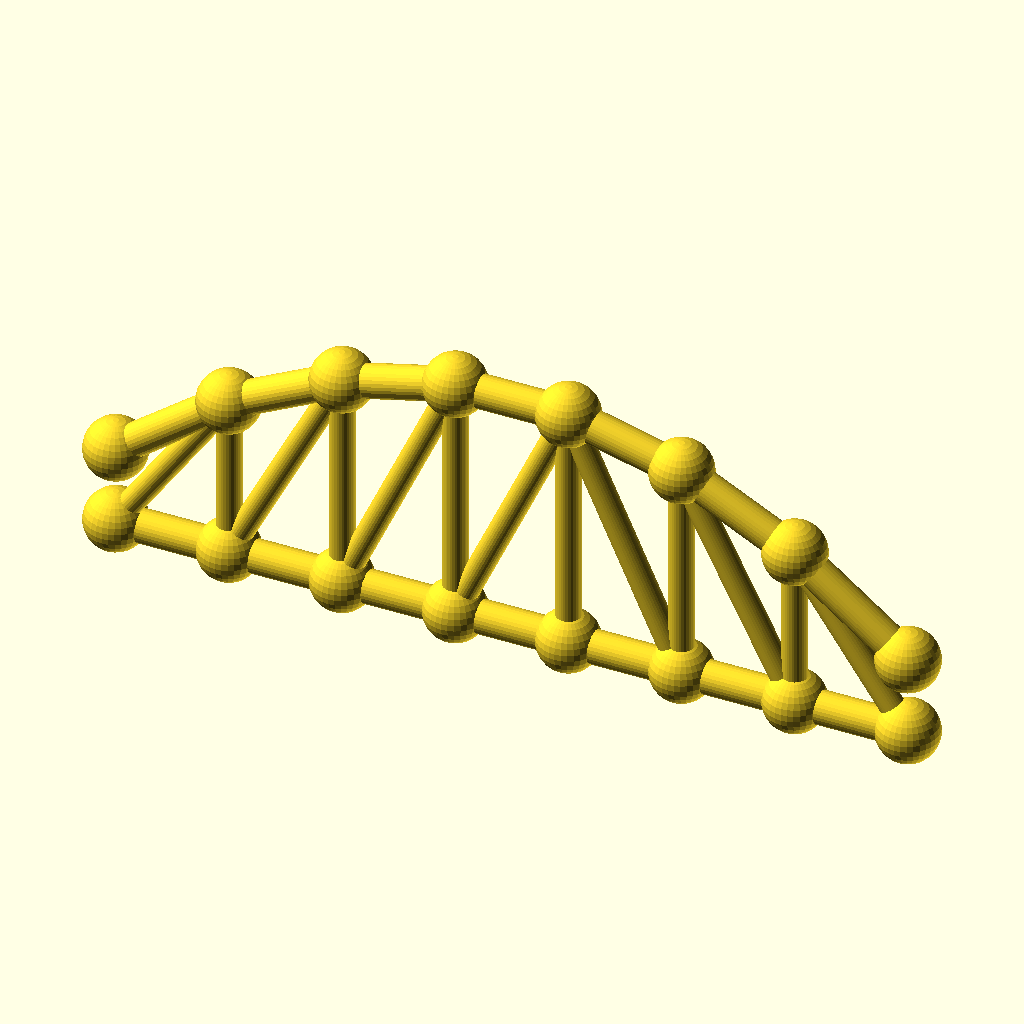
Cell 1: the model at its default parameters.
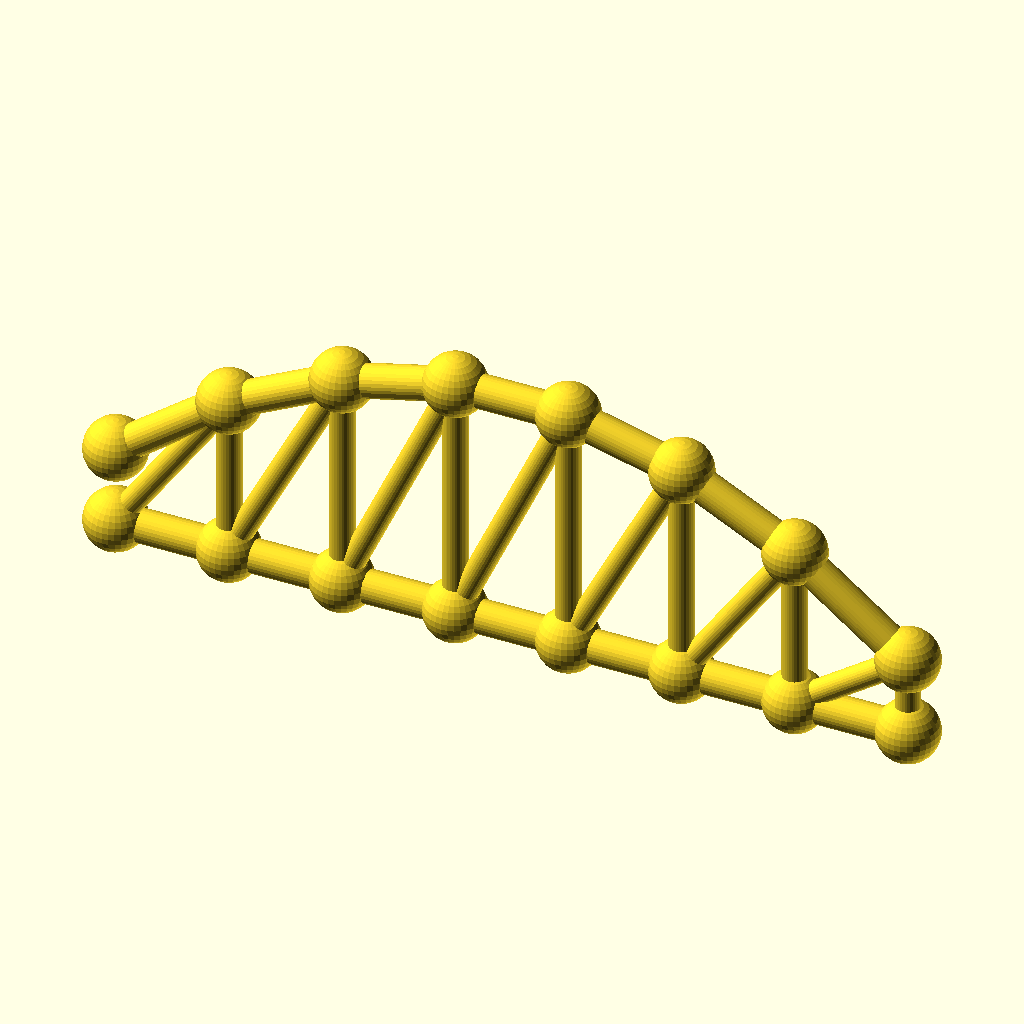
Cell 2 — panels set to 14, the other parameters unchanged.
All cells are drawn from the same view direction (rotation 55°, 0°, 25°, orthographic, colour scheme Cornfield), but the view is re-fitted for each cell, so position and scale can differ between cells as well as the parameter.
OpenSCAD source file optional_data/data/gen3/archtrusses/part_0061.scad:
$fn = 32;

// ----------------------------------------------------------------------
// Arched truss: span 182 mm, rise 40.04 mm, 7 panels
// ----------------------------------------------------------------------

// --- parameters (mm) ---
panels = 7;               // number of panels
panel_p = 26;             // panel length, X
span = 182;               // span between the end joints
rise = 40.04;             // top chord rise above the springing
camber = 18.02;           // top chord height above the bottom chord at the ends
chord_r = 3.8;            // chord member radius
diag_r = 2.8;             // diagonal radius
joint_r = 7.08;           // joint ball radius

module member(a, b, r) {
  /* rod: cylinder from joint a to joint b */
  d = b - a;
  length = norm(d);
  translate(a) rotate([0, acos(d[2] / length), atan2(d[1], d[0])])
    cylinder(h = length, r = r);
}

module joint(p, r) {
  /* ball at the joint centre */
  translate(p) sphere(r = r);
}

bottom = [[0, 0, 0], [26, 0, 0], [52, 0, 0], [78, 0, 0], [104, 0, 0], [130, 0, 0], [156, 0, 0], [182, 0, 0]];
top = [[0, 0, 18.02], [26, 0, 37.631], [52, 0, 50.706], [78, 0, 57.243], [104, 0, 57.243], [130, 0, 50.706], [156, 0, 37.631], [182, 0, 18.02]];

for (i = [0 : panels - 1]) member(bottom[i], bottom[i + 1], chord_r);
for (i = [0 : panels - 1]) member(top[i], top[i + 1], chord_r);
/* verticals */
for (i = [1 : panels - 1]) member(bottom[i], top[i], diag_r);
/* diagonals lean toward mid span */
for (i = [0 : panels - 1]) {
  if (i < panels / 2) {
    member(bottom[i], top[i + 1], diag_r);
  } else {
    member(top[i], bottom[i + 1], diag_r);
  }
}
/* joint balls */
for (i = [0 : panels]) joint(bottom[i], joint_r);
for (i = [0 : panels]) joint(top[i], joint_r);
Customizer parameters (derived from the source; name, type, default, range or options):
panels: number, default 7
panel_p: number, default 26
span: number, default 182
rise: number, default 40.04
camber: number, default 18.02
chord_r: number, default 3.8
diag_r: number, default 2.8
joint_r: number, default 7.08
